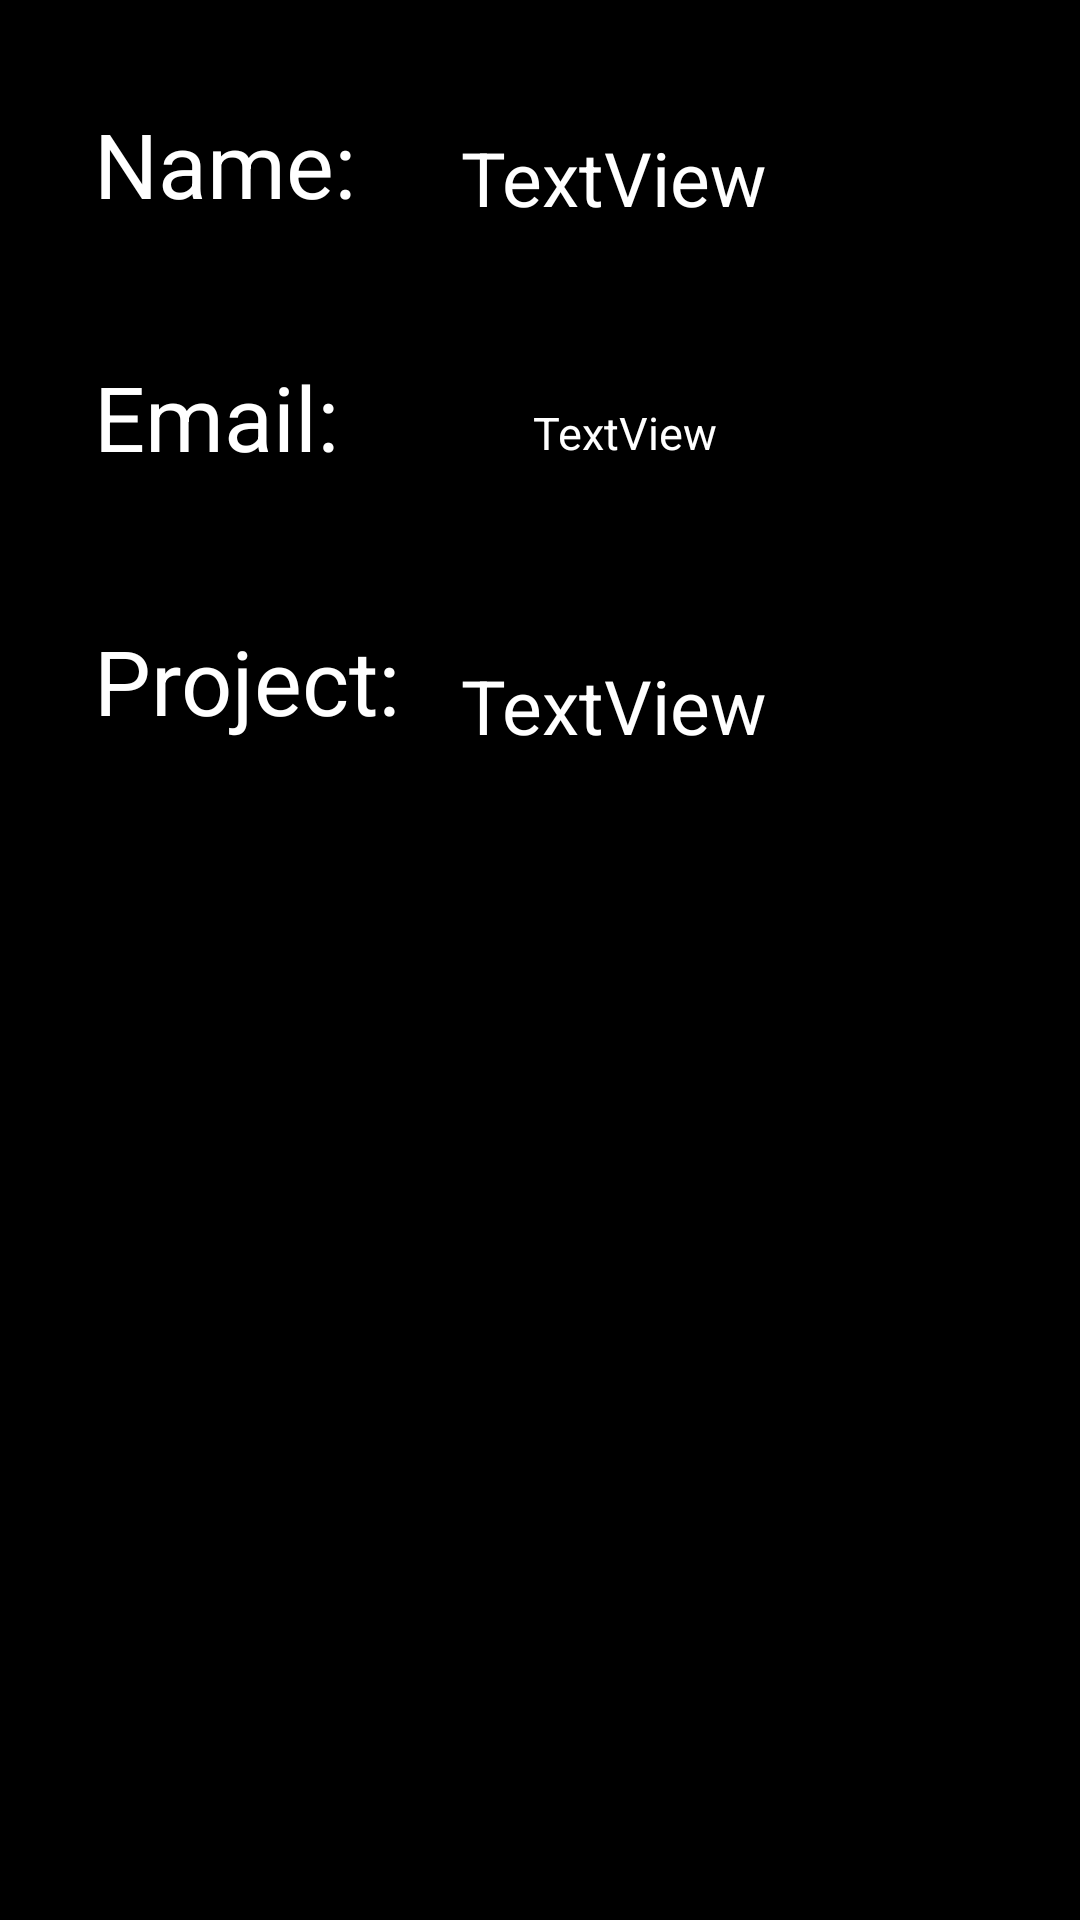

Layout XML and referenced resources for this Android screen:
<!-- AndroidManifest.xml: application theme Theme.Lab_2_Ex_4 -->
<!-- res/layout/activity_result.xml -->
<?xml version="1.0" encoding="utf-8"?>
<androidx.constraintlayout.widget.ConstraintLayout xmlns:android="http://schemas.android.com/apk/res/android"
    xmlns:app="http://schemas.android.com/apk/res-auto"
    xmlns:tools="http://schemas.android.com/tools"
    android:layout_width="match_parent"
    android:background="@color/black"
    android:layout_height="match_parent"
    tools:context=".Result">
    <TextView
        android:id="@+id/email"
        android:layout_width="wrap_content"
        android:layout_height="wrap_content"
        android:text="TextView"
        android:textColor="@color/white"
        android:textSize="15dp"
        app:layout_constraintBottom_toBottomOf="parent"
        app:layout_constraintEnd_toEndOf="parent"
        app:layout_constraintHorizontal_bias="0.595"
        app:layout_constraintStart_toStartOf="parent"
        app:layout_constraintTop_toTopOf="parent"
        app:layout_constraintVertical_bias="0.216" />

    <TextView
        android:id="@+id/textView"
        android:layout_width="109dp"
        android:layout_height="69dp"
        android:text="Name: "
        android:textColor="@color/white"
        android:textSize="30dp"
        app:layout_constraintBottom_toBottomOf="parent"
        app:layout_constraintEnd_toEndOf="parent"
        app:layout_constraintHorizontal_bias="0.125"
        app:layout_constraintStart_toStartOf="parent"
        app:layout_constraintTop_toTopOf="parent"
        app:layout_constraintVertical_bias="0.06" />

    <TextView
        android:id="@+id/name"
        android:layout_width="wrap_content"
        android:layout_height="wrap_content"
        android:text="TextView"
        android:textColor="@color/white"
        android:textSize="25dp"
        app:layout_constraintBottom_toBottomOf="parent"
        app:layout_constraintEnd_toEndOf="parent"
        app:layout_constraintHorizontal_bias="0.595"
        app:layout_constraintStart_toStartOf="parent"
        app:layout_constraintTop_toTopOf="parent"
        app:layout_constraintVertical_bias="0.07" />

    <TextView
        android:id="@+id/email_text_title"
        android:layout_width="109dp"
        android:layout_height="69dp"
        android:text="Email: "
        android:textColor="@color/white"
        android:textSize="30dp"
        app:layout_constraintBottom_toBottomOf="parent"
        app:layout_constraintEnd_toEndOf="parent"
        app:layout_constraintHorizontal_bias="0.125"
        app:layout_constraintStart_toStartOf="parent"
        app:layout_constraintTop_toTopOf="parent"
        app:layout_constraintVertical_bias="0.208" />

    <TextView
        android:id="@+id/project_text_title"
        android:layout_width="109dp"
        android:layout_height="69dp"
        android:text="Project: "
        android:textColor="@color/white"
        android:textSize="30dp"
        app:layout_constraintBottom_toBottomOf="parent"
        app:layout_constraintEnd_toEndOf="parent"
        app:layout_constraintHorizontal_bias="0.125"
        app:layout_constraintStart_toStartOf="parent"
        app:layout_constraintTop_toTopOf="parent"
        app:layout_constraintVertical_bias="0.362" />

    <TextView
        android:id="@+id/project"
        android:layout_width="wrap_content"
        android:layout_height="wrap_content"
        android:text="TextView"
        android:textColor="@color/white"
        android:textSize="25dp"
        app:layout_constraintBottom_toBottomOf="parent"
        app:layout_constraintEnd_toEndOf="parent"
        app:layout_constraintHorizontal_bias="0.595"
        app:layout_constraintStart_toStartOf="parent"
        app:layout_constraintTop_toTopOf="parent"
        app:layout_constraintVertical_bias="0.36" />

</androidx.constraintlayout.widget.ConstraintLayout>
<!-- resources referenced by this layout -->
<resources>
  <style name="Theme.Lab_2_Ex_4" parent="Theme.MaterialComponents.DayNight.DarkActionBar">
          
          <item name="colorPrimary">@color/purple_500</item>
          <item name="colorPrimaryVariant">@color/purple_700</item>
          <item name="colorOnPrimary">@color/white</item>
          
          <item name="colorSecondary">@color/teal_200</item>
          <item name="colorSecondaryVariant">@color/teal_700</item>
          <item name="colorOnSecondary">@color/black</item>
          
          <item name="android:statusBarColor" tools:targetApi="l">?attr/colorPrimaryVariant</item>
          
      </style>
  <!-- not gathered from this repository: default colours our renderer supplied (Android Studio template values) -->
  <color name="purple_500">#FF6200EE</color>
  <color name="purple_700">#FF3700B3</color>
  <color name="teal_200">#FF03DAC5</color>
  <color name="teal_700">#FF018786</color>
  <color name="black">#FF000000</color>
  <color name="white">#FFFFFFFF</color>
</resources>
